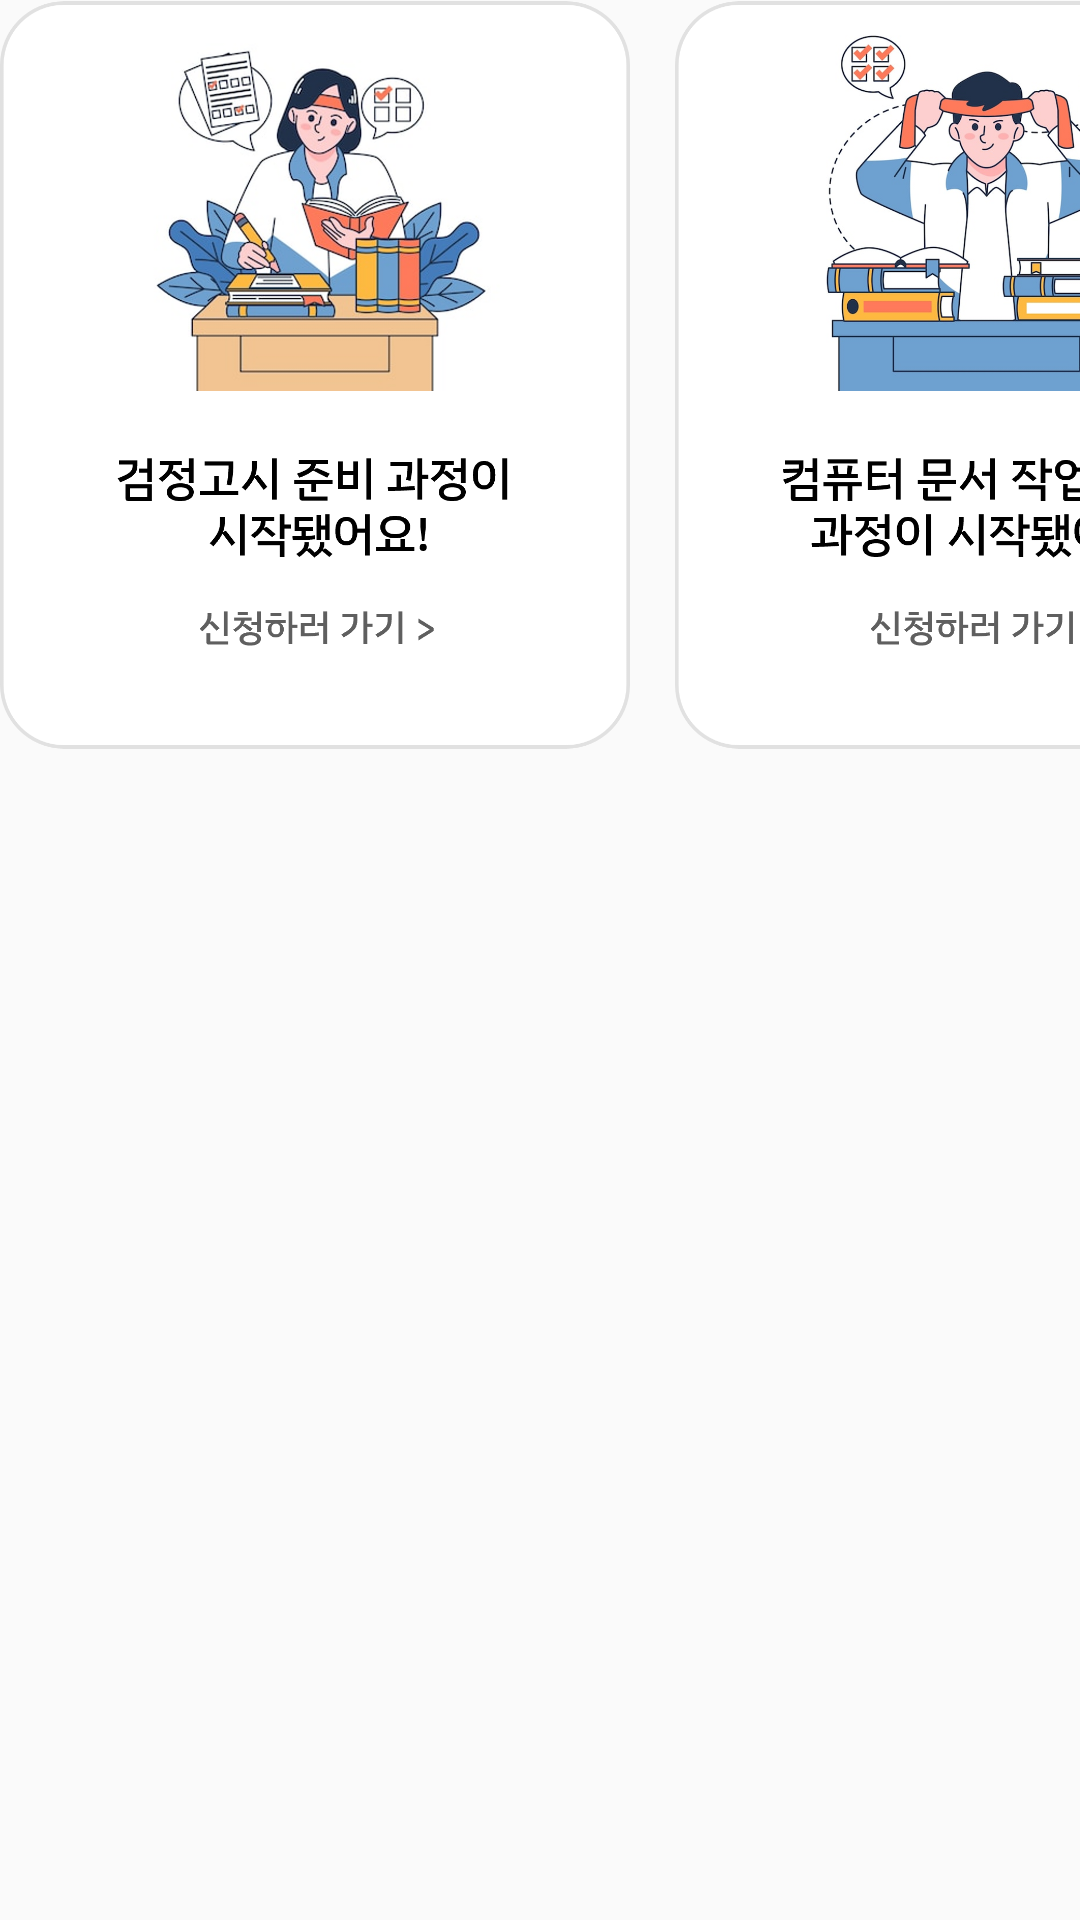

Android layout source for this screen:
<!-- AndroidManifest.xml: application theme Theme.MyApplication -->
<!-- res/layout/career_rv_item.xml -->
<?xml version="1.0" encoding="utf-8"?>
<LinearLayout
    xmlns:android="http://schemas.android.com/apk/res/android"
    android:layout_width="wrap_content"
    android:layout_height="wrap_content">

    <ImageView
        android:id="@+id/imageCareerGed"
        android:layout_width="210dp"
        android:layout_height="250dp"
        android:layout_marginRight="15dp"
        android:src="@drawable/career_ged"/>

    <ImageView
        android:id="@+id/imageCareerComputer"
        android:layout_width="210dp"
        android:layout_height="250dp"
        android:layout_marginRight="15dp"
        android:src="@drawable/career_computer"/>

    <ImageView
        android:id="@+id/imageCareerInterview"
        android:layout_width="210dp"
        android:layout_height="250dp"
        android:layout_marginRight="15dp"
        android:src="@drawable/career_interview"/>


</LinearLayout>
<!-- resources referenced by this layout -->
<resources>
  <!-- drawable career_computer: png bitmap (drawable, 423997 bytes) -->
  <!-- drawable career_ged: png bitmap (drawable, 620296 bytes) -->
  <!-- drawable career_interview: png bitmap (drawable, 502937 bytes) -->
  <style name="Theme.MyApplication" parent="Theme.AppCompat.Light.NoActionBar">
          
          
          <item name="windowNoTitle">true</item>
          
          <item name="colorPrimary">#FBBC05</item>
          
          <item name="colorPrimaryVariant">@color/purple_700</item>
          <item name="colorOnPrimary">@color/white</item>
          
          <item name="colorSecondary">@color/teal_200</item>
          <item name="colorSecondaryVariant">@color/teal_700</item>
          <item name="colorOnSecondary">@color/black</item>
          
          
          
      </style>
  <color name="purple_700">#FF3700B3</color>
  <color name="white">#FFFFFFFF</color>
  <color name="teal_200">#FF03DAC5</color>
  <color name="teal_700">#FF018786</color>
  <color name="black">#FF000000</color>
</resources>
